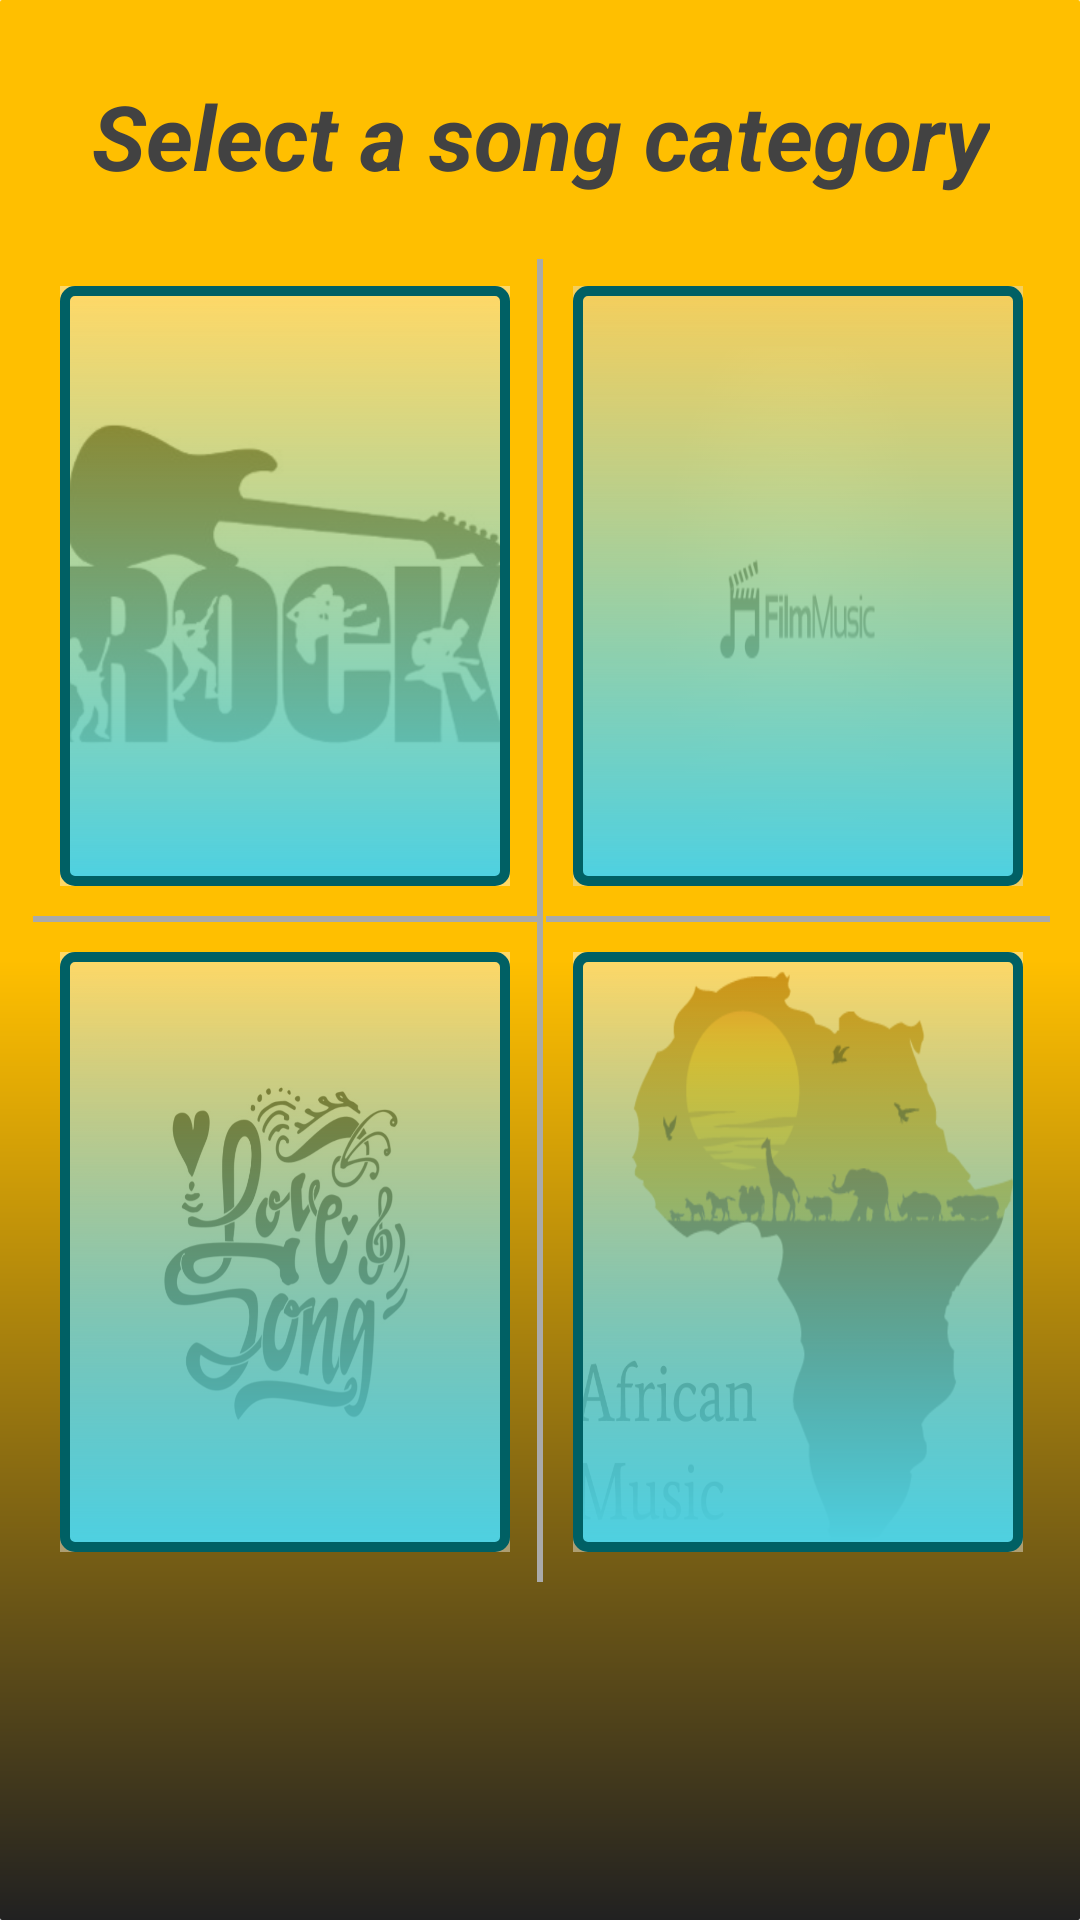

Here is an Android app screen rendered from its layout file. Give the layout XML and the strings, colors and styles it references.
<!-- AndroidManifest.xml: application theme AppTheme -->
<!-- res/layout/activity_musical_structure_app.xml -->
<?xml version="1.0" encoding="utf-8"?>

<ScrollView xmlns:android="http://schemas.android.com/apk/res/android"
    xmlns:tools="http://schemas.android.com/tools"
    android:layout_width="match_parent"
    android:layout_height="match_parent"
    android:background="@drawable/music_background"
    tools:context=".MusicalStructureApp">

    <LinearLayout
        android:layout_width="match_parent"
        android:layout_height="wrap_content"
        android:orientation="vertical">


        <TextView
            style="@style/HeaderTextStyle"
            android:text="@string/header_text" />

        <LinearLayout
            android:layout_width="match_parent"
            android:layout_height="wrap_content"
            android:orientation="horizontal">

            <LinearLayout
                android:layout_width="0dp"
                android:layout_height="wrap_content"
                android:layout_weight="1"
                android:orientation="vertical">

                
                <FrameLayout
                    android:layout_width="wrap_content"
                    android:layout_height="wrap_content">

                    <TextView
                        android:id="@+id/rock"
                        style="@style/CategoryStyle"
                        android:background="@drawable/rock_music_box"/>
                </FrameLayout>

                <View
                    style="@style/HorizontalViewStyle"
                    android:background="@android:color/darker_gray" />

                
                <FrameLayout
                    android:layout_width="match_parent"
                    android:layout_height="wrap_content">

                    <TextView
                        android:id="@+id/love"
                        style="@style/CategoryStyle"
                        android:background="@drawable/love_music_box" />
                </FrameLayout>

            </LinearLayout>

            <View
                style="@style/VerticalViewStyle"
                android:background="@android:color/darker_gray" />


            <LinearLayout
                android:layout_width="0dp"
                android:layout_height="wrap_content"
                android:layout_weight="1"
                android:orientation="vertical">

                
                <FrameLayout
                    android:layout_width="match_parent"
                    android:layout_height="wrap_content">

                    <TextView
                        android:id="@+id/film"
                        style="@style/CategoryStyle"
                        android:background="@drawable/film_music_box" />
                </FrameLayout>

                <View
                    style="@style/HorizontalViewStyle"
                    android:background="@android:color/darker_gray" />

                
                <FrameLayout
                    android:layout_width="match_parent"
                    android:layout_height="wrap_content">

                    <TextView
                        android:id="@+id/african"
                        style="@style/CategoryStyle"
                        android:background="@drawable/african_music_box" />
                </FrameLayout>

            </LinearLayout>
        </LinearLayout>
    </LinearLayout>

</ScrollView>
<!-- resources referenced by this layout -->
<resources>
  <!-- drawable music_background (drawable) -->
  <?xml version="1.0" encoding="utf-8"?>
  
  <layer-list xmlns:android="http://schemas.android.com/apk/res/android" >
  
      <item>
  
          <shape
              android:shape="rectangle">
              <corners
                  android:radius="2px" />
              <padding
                  android:left="10dp"
                  android:top="5dp"
                  android:right="10dp"
                  android:bottom="10dp" />
              <gradient
                  android:angle="90"
                  android:startColor="@color/black_color"
                  android:centerColor="@color/yellow_bright"
                  android:endColor="@color/mustard"
                  android:type="linear"/>
  
          </shape>
      </item>
  
  </layer-list >
  <!-- drawable rock_music_box (drawable) -->
  <?xml version="1.0" encoding="utf-8"?>
  
  <layer-list xmlns:android="http://schemas.android.com/apk/res/android" >
  
      <item>
          <bitmap
              android:src="@drawable/rock_logo"
              android:alpha="0.4">
          </bitmap>
      </item>
  
      <item>
  
          <shape
              android:shape="rectangle">
              <corners
                  android:radius="10px" />
              <stroke
                  android:width="10px"
                  android:color="@color/emerald_green" />
              <padding
                  android:left="10dp"
                  android:top="5dp"
                  android:right="10dp"
                  android:bottom="10dp" />
              <gradient
                  android:angle="90"
                  android:startColor="@color/light_blue"
                  android:type="linear"/>
  
          </shape>
      </item>
  
  </layer-list >
  <string name="header_text">Select a song category</string>
  <style name="CategoryStyle">
          <item name="android:layout_width">150dp</item>
          <item name="android:layout_height">200dp</item>
          <item name="android:layout_marginTop">10dp</item>
          <item name="android:layout_marginBottom">10dp</item>
          <item name="android:layout_marginLeft">10dp</item>
          <item name="android:layout_marginRight">10dp</item>
      </style>
  <style name="HeaderTextStyle">
          <item name="android:layout_width">match_parent</item>
          <item name="android:layout_height">wrap_content</item>
          <item name="android:layout_marginTop">20dp</item>
          <item name="android:layout_marginBottom">20dp</item>
          <item name="android:layout_marginLeft">20dp</item>
          <item name="android:layout_marginRight">20dp</item>
          <item name="android:gravity">center_horizontal</item>
          <item name="android:textSize">30sp</item>
          <item name="android:textStyle">bold|italic</item>
          <item name="android:textColor">@color/grey</item>
      </style>
  <style name="HorizontalViewStyle">
          <item name="android:layout_width">match_parent</item>
          <item name="android:layout_height">2dp</item>
          <item name="android:layout_marginLeft">1dp</item>
      </style>
  <style name="VerticalViewStyle">
          <item name="android:layout_width">2dp</item>
          <item name="android:layout_height">match_parent</item>
          <item name="android:layout_marginTop">1dp</item>
      </style>
  <style name="AppTheme" parent="Theme.AppCompat.Light.DarkActionBar">
          
          <item name="colorPrimary">#bf9b30</item>
          <item name="colorPrimaryDark">#ffbf00</item>
          <item name="colorAccent">@color/colorAccent</item>
      </style>
  <color name="emerald_green">#006064</color>
  <color name="light_blue">#4DD0E1</color>
  <color name="black_color">#212121</color>
  <color name="yellow_bright">#ffbf00</color>
  <color name="mustard">#ffbf00</color>
  <color name="grey">#424242</color>
  <color name="colorAccent">#FF4081</color>
</resources>
